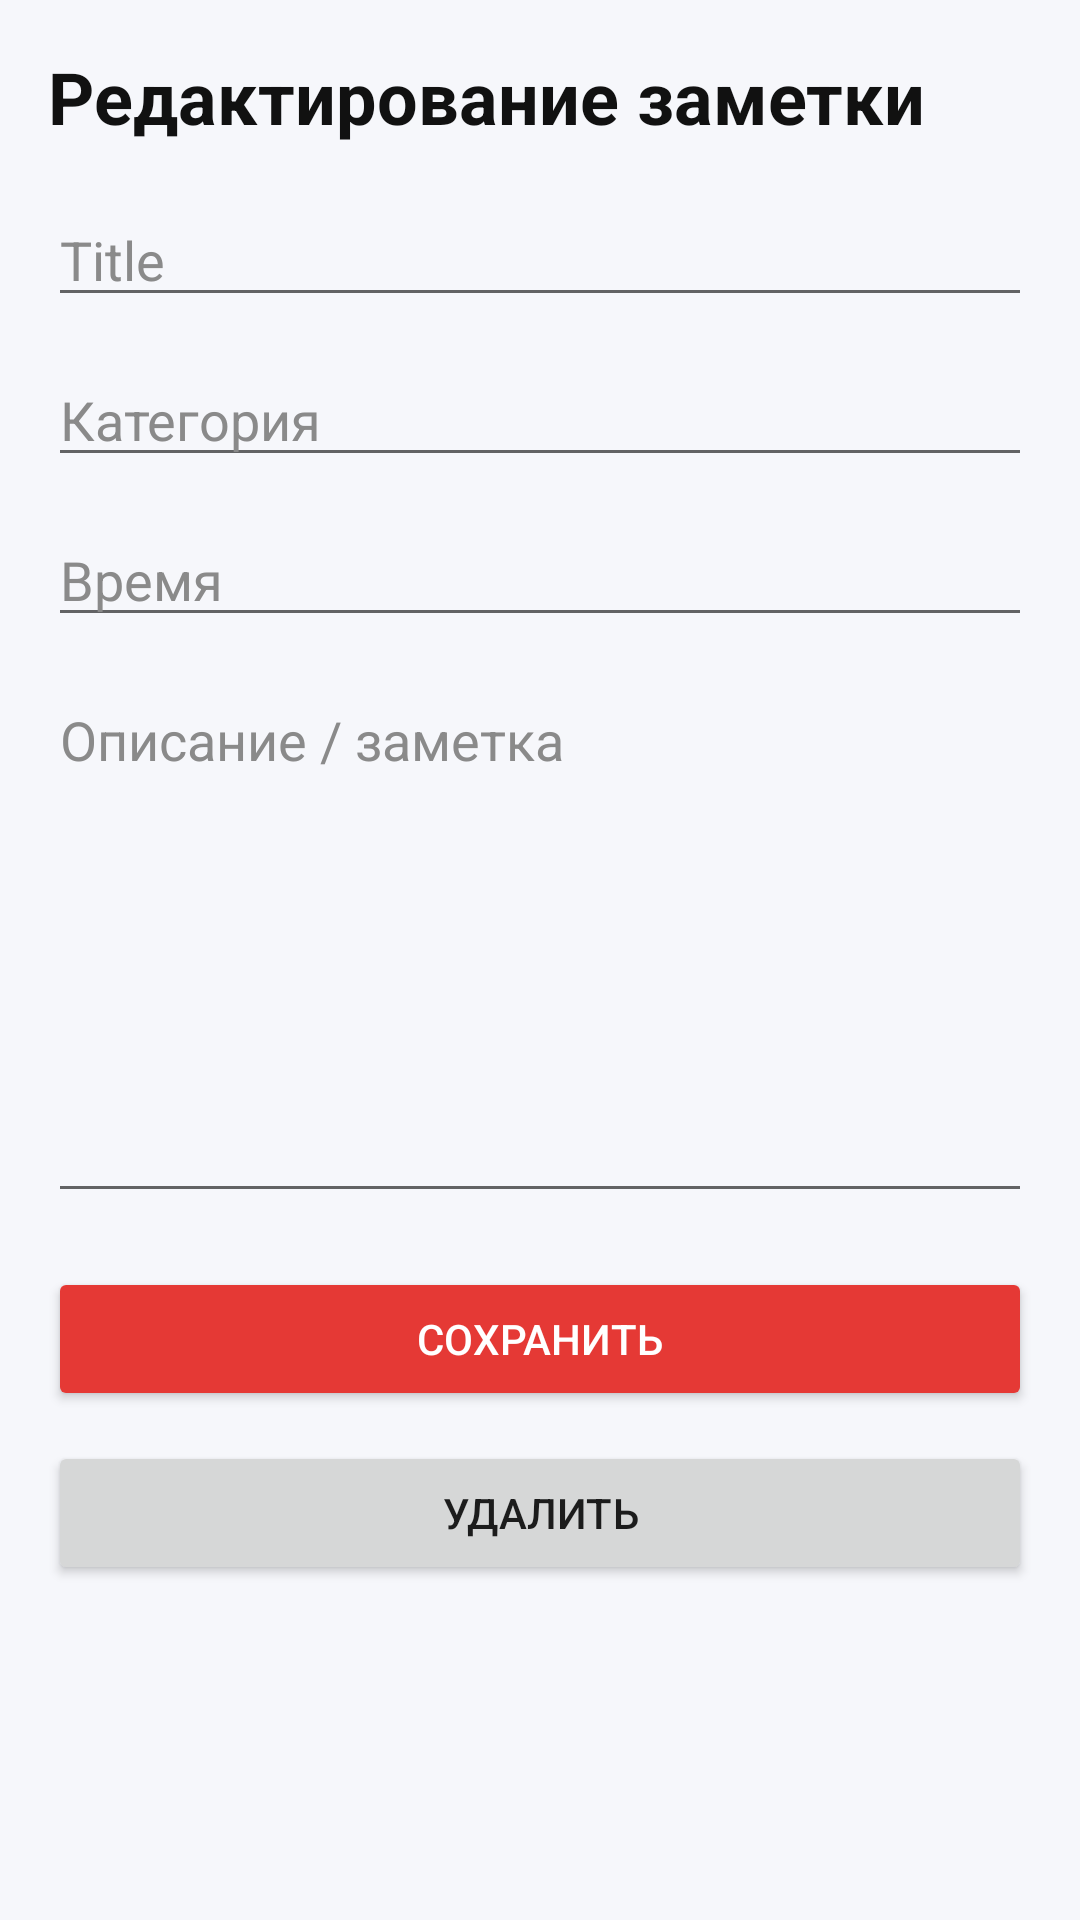

This screen was rendered from an Android layout file. Write that file and the resources it references.
<!-- AndroidManifest.xml: application theme Theme.AppCompat.Light.NoActionBar -->
<!-- res/layout/activity_edit_note.xml -->
<?xml version="1.0" encoding="utf-8"?>
<ScrollView xmlns:android="http://schemas.android.com/apk/res/android"
    android:layout_width="match_parent"
    android:layout_height="match_parent"
    android:background="#F6F7FB">

    <LinearLayout
        android:layout_width="match_parent"
        android:layout_height="wrap_content"
        android:orientation="vertical"
        android:padding="16dp">

        <TextView
            android:layout_width="wrap_content"
            android:layout_height="wrap_content"
            android:text="Редактирование заметки"
            android:textColor="#111111"
            android:textSize="24sp"
            android:textStyle="bold" />

        <EditText
            android:id="@+id/etTitle"
            android:layout_width="match_parent"
            android:layout_height="wrap_content"
            android:layout_marginTop="16dp"
            android:hint="Title"
            android:inputType="text"
            android:textColor="#111111"
            android:textColorHint="#8A8A8A" />

        <EditText
            android:id="@+id/etCategory"
            android:layout_width="match_parent"
            android:layout_height="wrap_content"
            android:layout_marginTop="12dp"
            android:hint="Категория"
            android:inputType="text"
            android:textColor="#111111"
            android:textColorHint="#8A8A8A" />

        <EditText
            android:id="@+id/etTime"
            android:layout_width="match_parent"
            android:layout_height="wrap_content"
            android:layout_marginTop="12dp"
            android:clickable="true"
            android:focusable="false"
            android:hint="Время"
            android:inputType="none"
            android:textColor="#111111"
            android:textColorHint="#8A8A8A" />

        <EditText
            android:id="@+id/etDescription"
            android:layout_width="match_parent"
            android:layout_height="180dp"
            android:layout_marginTop="12dp"
            android:gravity="top|start"
            android:hint="Описание / заметка"
            android:inputType="textMultiLine"
            android:minLines="6"
            android:textColor="#111111"
            android:textColorHint="#8A8A8A" />

        <Button
            android:id="@+id/btnSave"
            android:layout_width="match_parent"
            android:layout_height="wrap_content"
            android:layout_marginTop="18dp"
            android:backgroundTint="#E53935"
            android:text="Сохранить"
            android:textColor="@android:color/white" />

        <Button
            android:id="@+id/btnDelete"
            android:layout_width="match_parent"
            android:layout_height="wrap_content"
            android:layout_marginTop="10dp"
            android:text="Удалить" />

    </LinearLayout>
</ScrollView>
<!-- resources referenced by this layout -->
<resources>

</resources>
